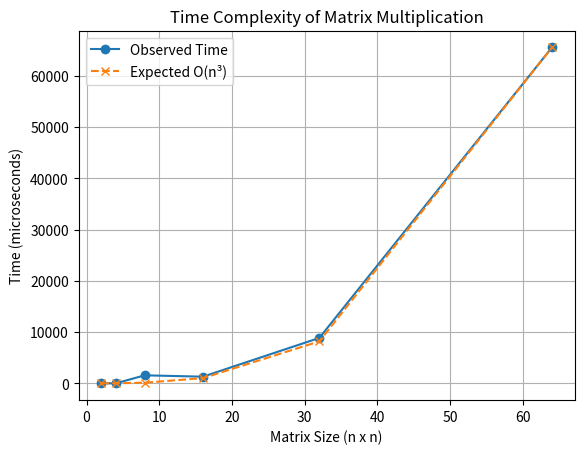

Python code for this plot:
# =====================================
# Week-4 ADA Lab Codes
# Algorithm Design and Analysis
# =====================================
import matplotlib.pyplot as plt

# Matrix sizes and observed times
sizes = [2, 4, 8, 16, 32, 64]
times = [0, 0, 1567.6, 1304.1, 8857.5, 65525.2]

# Use largest value for stable constant
factor = times[-1] / (sizes[-1] ** 3)

# Expected O(n^3)
expected = []
for n in sizes:
    expected.append(factor * (n ** 3))

# Plot graph
plt.plot(sizes, times, 'o-', label='Observed Time')
plt.plot(sizes, expected, 'x--', label='Expected O(n³)')

plt.xlabel("Matrix Size (n x n)")
plt.ylabel("Time (microseconds)")
plt.title("Time Complexity of Matrix Multiplication")

plt.legend()
plt.grid()

plt.show()
